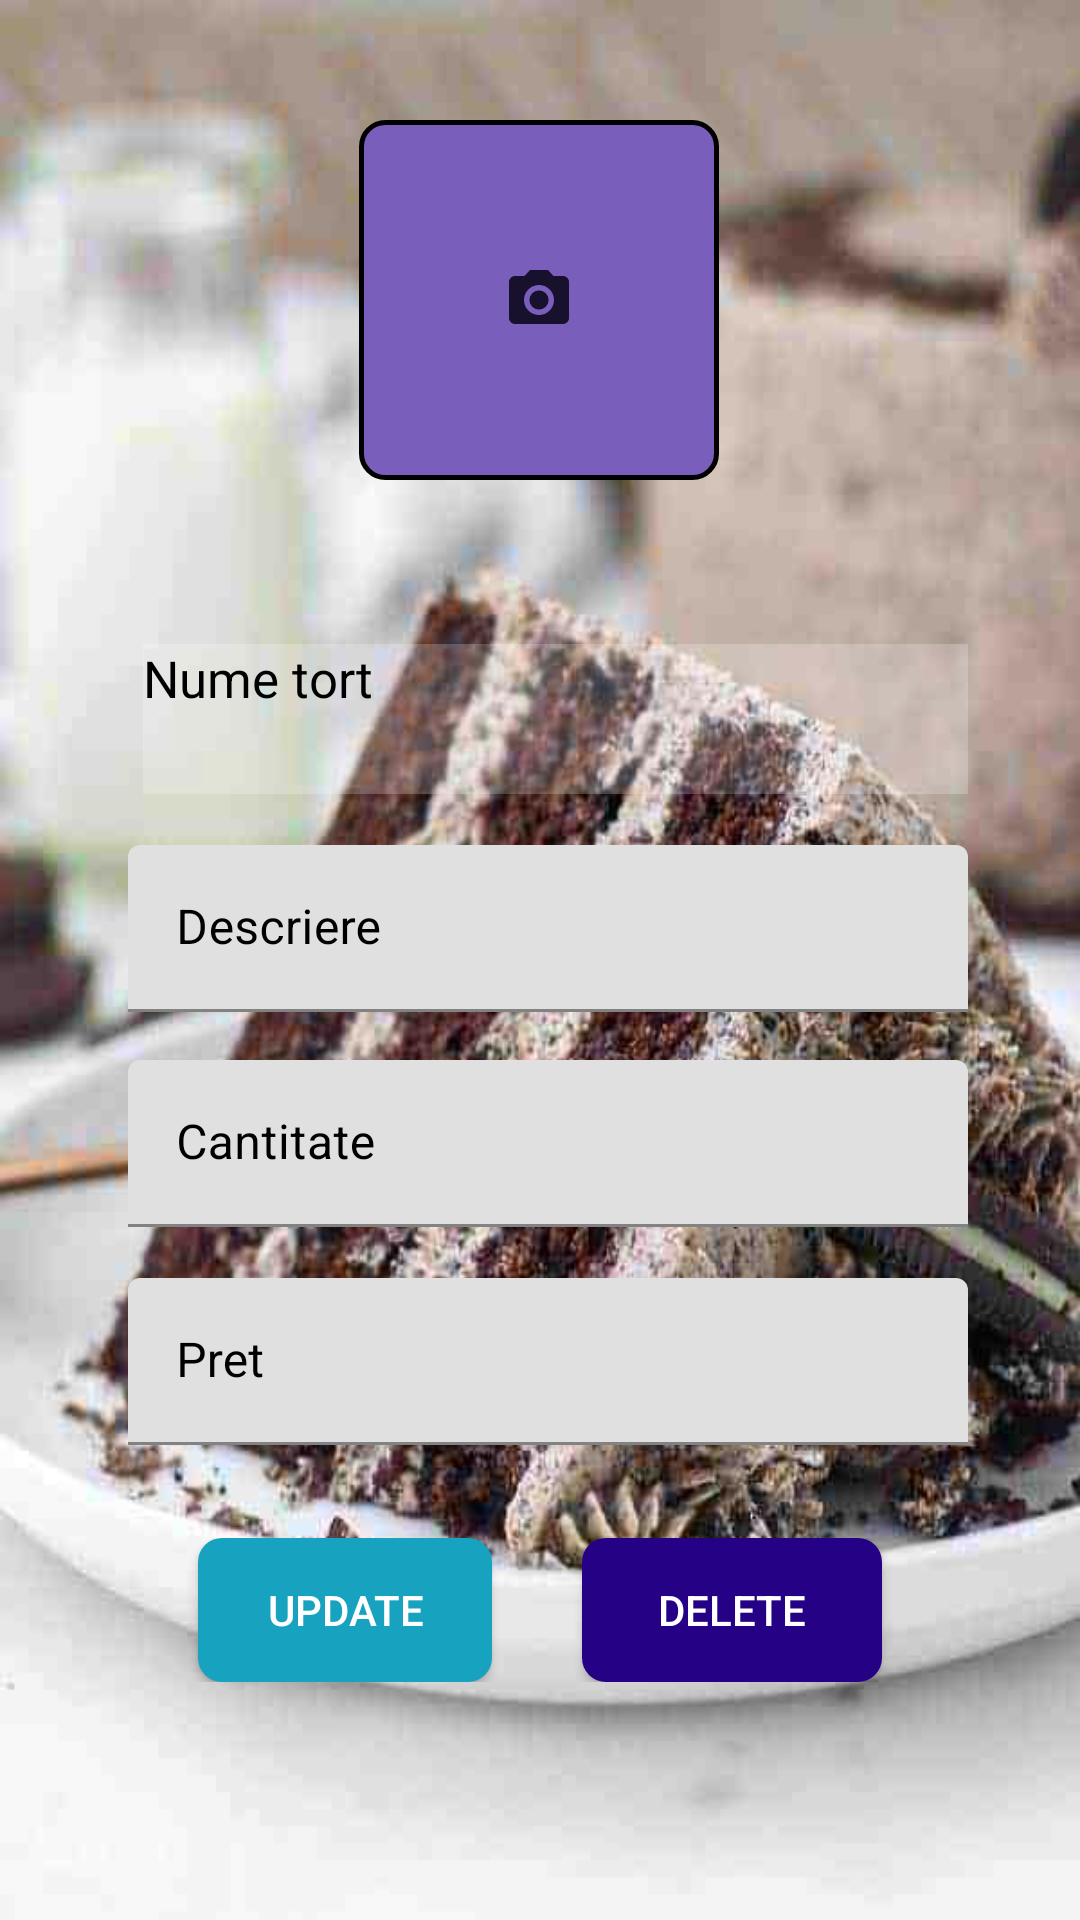

Layout XML and referenced resources for this Android screen:
<!-- AndroidManifest.xml: application theme Theme.Cakes -->
<!-- res/layout/activity_update_delete_dish.xml -->
<?xml version="1.0" encoding="utf-8"?>
<androidx.constraintlayout.widget.ConstraintLayout xmlns:android="http://schemas.android.com/apk/res/android"
    xmlns:app="http://schemas.android.com/apk/res-auto"
    xmlns:tools="http://schemas.android.com/tools"
    android:layout_width="match_parent"
    android:layout_height="match_parent"
    tools:context=".adminCakesPanel.UpdateDelete_Cake"
    android:background="@drawable/imagine5">

    <ImageButton
        android:id="@+id/imageupload"
        android:layout_width="120dp"
        android:layout_height="120dp"
        android:layout_marginTop="40dp"
        android:background="@drawable/camerashapebtn"
        app:layout_constraintBottom_toTopOf="@+id/linearLayout"
        app:layout_constraintEnd_toEndOf="parent"
        app:layout_constraintHorizontal_bias="0.498"
        app:layout_constraintStart_toStartOf="parent"
        app:layout_constraintTop_toTopOf="parent"
        app:layout_constraintVertical_bias="0.0"
        app:srcCompat="@drawable/ic_camera_24" />

    <LinearLayout
        android:id="@+id/linearLayout"
        android:layout_width="280dp"
        android:layout_height="wrap_content"
        android:layout_marginTop="30dp"
        android:orientation="horizontal"
        app:layout_constraintBottom_toBottomOf="parent"
        app:layout_constraintEnd_toEndOf="parent"
        app:layout_constraintHorizontal_bias="0.534"
        app:layout_constraintStart_toStartOf="parent"
        app:layout_constraintTop_toTopOf="parent"
        app:layout_constraintVertical_bias="0.33">


        <TextView
            android:id="@+id/torturi"
            android:layout_width="match_parent"
            android:layout_height="50dp"
            android:layout_marginLeft="5dp"
            android:text="Nume tort"
            android:background="@color/OffWhite"
            android:textColor="@color/Black"
            android:textSize="17dp" />

    </LinearLayout>

    <com.google.android.material.textfield.TextInputLayout
        android:id="@+id/descriere"
        android:layout_width="280dp"
        android:layout_height="wrap_content"
        android:layout_marginTop="10dp"
        android:textColorHint="@color/Black"
        app:layout_constraintBottom_toBottomOf="parent"
        app:layout_constraintEnd_toEndOf="parent"
        app:layout_constraintHorizontal_bias="0.534"
        app:layout_constraintStart_toStartOf="parent"
        app:layout_constraintTop_toBottomOf="@+id/linearLayout"
        app:layout_constraintVertical_bias="0.023">

        <com.google.android.material.textfield.TextInputEditText
            android:layout_width="match_parent"
            android:layout_height="wrap_content"
            android:hint="Descriere"
            android:inputType="text" />
    </com.google.android.material.textfield.TextInputLayout>

    <com.google.android.material.textfield.TextInputLayout
        android:id="@+id/cantitate"
        android:layout_width="280dp"
        android:layout_height="wrap_content"
        android:layout_marginTop="10dp"
        android:textColorHint="@color/Black"
        app:layout_constraintBottom_toBottomOf="parent"
        app:layout_constraintEnd_toEndOf="parent"
        app:layout_constraintHorizontal_bias="0.534"
        app:layout_constraintStart_toStartOf="parent"
        app:layout_constraintTop_toBottomOf="@+id/descriere"
        app:layout_constraintVertical_bias="0.025">

        <com.google.android.material.textfield.TextInputEditText
            android:layout_width="match_parent"
            android:layout_height="wrap_content"
            android:hint="Cantitate"
            android:inputType="number" />
    </com.google.android.material.textfield.TextInputLayout>

    <com.google.android.material.textfield.TextInputLayout
        android:id="@+id/pret"
        android:layout_width="280dp"
        android:layout_height="wrap_content"
        android:layout_marginTop="10dp"
        android:textColorHint="@color/Black"
        app:layout_constraintBottom_toBottomOf="parent"
        app:layout_constraintEnd_toEndOf="parent"
        app:layout_constraintHorizontal_bias="0.534"
        app:layout_constraintStart_toStartOf="parent"
        app:layout_constraintTop_toBottomOf="@+id/cantitate"
        app:layout_constraintVertical_bias="0.042">

        <com.google.android.material.textfield.TextInputEditText
            android:layout_width="match_parent"
            android:layout_height="wrap_content"
            android:hint="Pret"
            android:inputType="number" />

    </com.google.android.material.textfield.TextInputLayout>

    <LinearLayout
        android:layout_width="match_parent"
        android:layout_height="wrap_content"
        android:gravity="center"
        android:orientation="horizontal"
        app:layout_constraintBottom_toBottomOf="parent"
        app:layout_constraintEnd_toEndOf="parent"
        app:layout_constraintHorizontal_bias="1.0"
        app:layout_constraintStart_toStartOf="parent"
        app:layout_constraintTop_toBottomOf="@+id/pret"
        app:layout_constraintVertical_bias="0.281">

        <Button
            android:id="@+id/Updatedish"
            android:layout_width="98dp"
            android:layout_height="wrap_content"
            android:layout_gravity="center"
            android:background="@drawable/butonblue"
            android:padding="10dp"
            android:text="Update"
            android:textColor="@color/white" />

        <Button
            android:id="@+id/Deletedish"
            android:layout_width="100dp"
            android:layout_height="match_parent"
            android:layout_gravity="center"
            android:layout_marginLeft="30dp"
            android:background="@drawable/buton_shape"
            android:drawablePadding="5dp"
            android:padding="10dp"
            android:text="Delete"
            android:textColor="@color/white" />

    </LinearLayout>


</androidx.constraintlayout.widget.ConstraintLayout>
<!-- resources referenced by this layout -->
<resources>
  <color name="Black">#000000</color>
  <color name="OffWhite">#36FFFFFF</color>
  <color name="white">#FFFFFF</color>
  <!-- drawable buton_shape (drawable) -->
  <?xml version="1.0" encoding="utf-8"?>
  <shape xmlns:android="http://schemas.android.com/apk/res/android">
      <solid android:color="@color/DarkBlue"></solid>
      <corners android:radius="8dp"></corners>
  </shape>
  <!-- drawable butonblue (drawable) -->
  <?xml version="1.0" encoding="utf-8"?>
  <shape xmlns:android="http://schemas.android.com/apk/res/android">
  <solid android:color="@color/blueish"></solid>
  <corners android:radius="8dp"></corners>
  </shape>
  <!-- drawable camerashapebtn (drawable) -->
  <?xml version="1.0" encoding="utf-8"?>
  <shape xmlns:android="http://schemas.android.com/apk/res/android">
  
      <corners android:radius="8dp"/>
      <stroke android:color="@color/defaultColor"
          android:width="1.5dp"/>
      <solid android:color="@color/lila"/>
  
  </shape>
  <!-- drawable ic_camera_24 (drawable) -->
  <vector android:height="24dp" android:tint="#17112D"
      android:viewportHeight="24" android:viewportWidth="24"
      android:width="24dp" xmlns:android="http://schemas.android.com/apk/res/android">
      <path android:fillColor="@android:color/white" android:pathData="M12,12m-3.2,0a3.2,3.2 0,1 1,6.4 0a3.2,3.2 0,1 1,-6.4 0"/>
      <path android:fillColor="@android:color/white" android:pathData="M9,2L7.17,4L4,4c-1.1,0 -2,0.9 -2,2v12c0,1.1 0.9,2 2,2h16c1.1,0 2,-0.9 2,-2L22,6c0,-1.1 -0.9,-2 -2,-2h-3.17L15,2L9,2zM12,17c-2.76,0 -5,-2.24 -5,-5s2.24,-5 5,-5 5,2.24 5,5 -2.24,5 -5,5z"/>
  </vector>
  <!-- drawable imagine5: jpg bitmap (drawable, 28761 bytes) -->
  <style name="Theme.Cakes" parent="Theme.MaterialComponents.DayNight.DarkActionBar">
          
          <item name="colorPrimary">@color/DarkBlue</item>
          <item name="colorPrimaryVariant">@color/green</item>
          <item name="colorOnPrimary">@color/white</item>
          
          <item name="colorSecondary">@color/OffWhite</item>
          <item name="colorSecondaryVariant">@color/DarkBlue</item>
          <item name="colorOnSecondary">@color/Black</item>
          
          <item name="android:statusBarColor" tools:targetApi="l">?attr/colorPrimaryVariant</item>
          
      </style>
  <color name="DarkBlue">#250285</color>
  <color name="blueish">#17A2C0</color>
  <color name="defaultColor">#000000</color>
  <color name="lila">#7A5EBC</color>
  <color name="green">#5FB709</color>
</resources>
